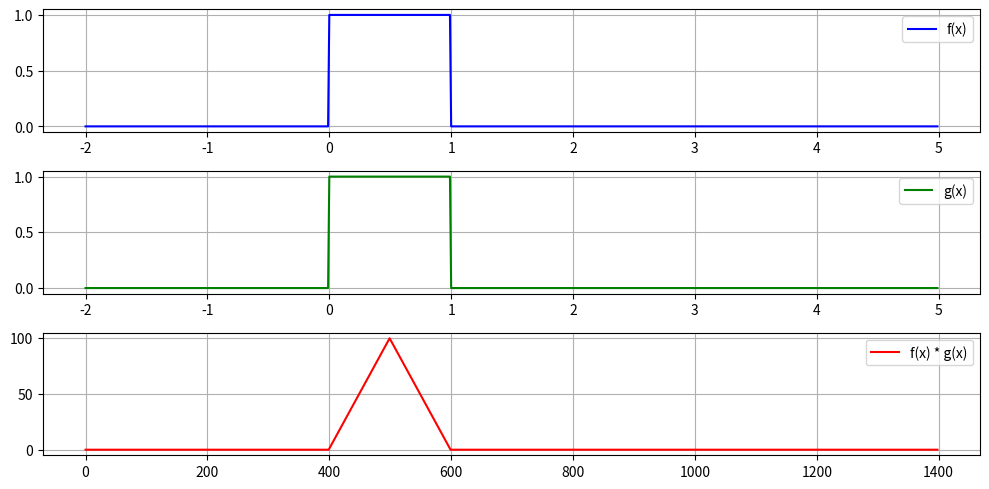

Here is the Python script that generated this plot:
import numpy as np
import matplotlib.pyplot as plt
from scipy.signal import convolve

def step_signal(x):
    """
    Генерация ступенчатого сигнала.

    Parameters:
    x (ndarray): Массив значений x.

    Returns:
    ndarray: Ступенчатый сигнал.
    """
    return np.where((0 <= x) & (x < 1), 1, 0)

def convolution(f, g):
    """
    Реализация свёртки двух функций.

    Parameters:
    f (ndarray): Первый сигнал.
    g (ndarray): Второй сигнал.

    Returns:
    ndarray: Результат свёртки f и g.
    """
    conv_result = convolve(f, g, mode='full')
    return conv_result

if __name__ == "__main__":
    x = np.arange(-2, 5, 0.01)

    f_signal = step_signal(x)
    g_signal = step_signal(x)

    conv_result = convolution(f_signal, g_signal)
    
    plt.figure(figsize=(10, 5))

    plt.subplot(3, 1, 1)
    plt.plot(x, f_signal, 'b', label='f(x)')
    plt.legend()
    plt.grid(True)

    plt.subplot(3, 1, 2)
    plt.plot(x, g_signal, 'g', label='g(x)')
    plt.legend()
    plt.grid(True)

    plt.subplot(3, 1, 3)
    plt.plot(conv_result, 'r', label='f(x) * g(x)')
    plt.legend()
    plt.grid(True)

    plt.tight_layout()
    plt.show()
